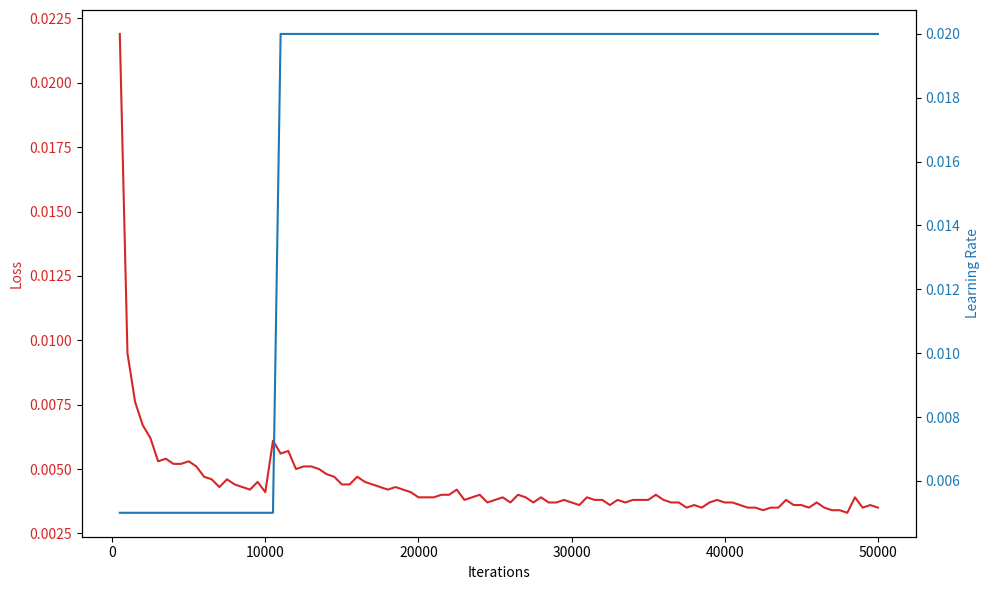

Write Python code to recreate this figure.
import matplotlib.pyplot as plt

iterations = list(range(500, 50001, 500)) #生成迭代次数列表
loss = [0.0219, 0.0095, 0.0076, 0.0067, 0.0062, 0.0053, 0.0054, 0.0052, 0.0052, 0.0053, 0.0051, 0.0047, 0.0046, 0.0043, 0.0046,
        0.0044, 0.0043, 0.0042, 0.0045, 0.0041, 0.0061, 0.0056, 0.0057, 0.0050, 0.0051, 0.0051, 0.0050, 0.0048, 0.0047, 0.0044,
        0.0044, 0.0047, 0.0045, 0.0044, 0.0043, 0.0042, 0.0043, 0.0042, 0.0041, 0.0039, 0.0039, 0.0039, 0.0040, 0.0040, 0.0042,
        0.0038, 0.0039, 0.0040, 0.0037, 0.0038, 0.0039, 0.0037, 0.0040, 0.0039, 0.0037, 0.0039, 0.0037, 0.0037, 0.0038, 0.0037,
        0.0036, 0.0039, 0.0038, 0.0038, 0.0036, 0.0038, 0.0037, 0.0038, 0.0038, 0.0038, 0.0040, 0.0038, 0.0037, 0.0037, 0.0035,
        0.0036, 0.0035, 0.0037, 0.0038, 0.0037, 0.0037, 0.0036, 0.0035, 0.0035, 0.0034, 0.0035, 0.0035, 0.0038, 0.0036, 0.0036,
        0.0035, 0.0037, 0.0035, 0.0034, 0.0034, 0.0033, 0.0039, 0.0035, 0.0036, 0.0035] #你的损失列表

lr = [0.005]*21 + [0.02]*79 # 生成学习率列表

fig, ax1 = plt.subplots(figsize=(10,6))

color = 'tab:red'
ax1.set_xlabel('Iterations')
ax1.set_ylabel('Loss', color=color)
ax1.plot(iterations, loss, color=color)
ax1.tick_params(axis='y', labelcolor=color)

ax2 = ax1.twinx()
color = 'tab:blue'
ax2.set_ylabel('Learning Rate', color=color)
ax2.plot(iterations, lr, color=color)
ax2.tick_params(axis='y', labelcolor=color)

fig.tight_layout()
plt.show()
